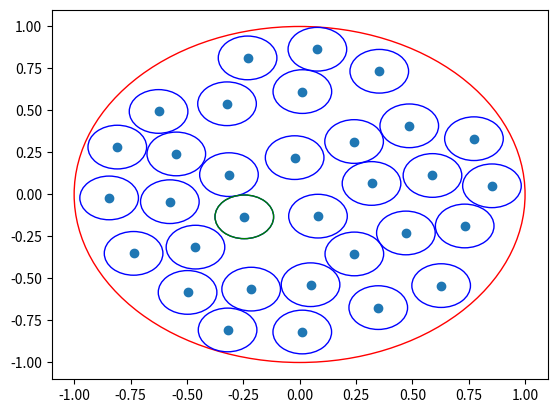

Write the Python code that produced this figure.
# helper file to generate points on a poisson disc
import random
import math

def pow2(x):
    return x * x

# number of samples
n = 32
# radius of poisson discs
#r = 0.28 # good radius if sample is completely inside the circle (1-r)
r = 0.13
#r = 0.38
min_distance = 2 * r

max_retries = 10000

# generate n samples on a uniform disc with poisson disc sampling
sample_points = []
cur_attempt = 1
while(len(sample_points) < n):
    print("attempt ", cur_attempt)
    sample_points = []
    cur_retries = 0
    cur_attempt += 1

    while(len(sample_points) < n and cur_retries < max_retries):
        cur_retries += 1
        # generate a random point on the disc
        x = random.uniform(-1, 1)
        y = random.uniform(-1, 1)
        # reject point if it is not in the unit disc
        if x*x + y*y > pow2(1 - r):
        #if x*x + y*y > pow2(1):
            continue

        # reject point if it is too close to another point
        too_close = False
        for point in sample_points:
            if pow2(x - point[0]) + pow2(y - point[1]) < pow2(min_distance):
                too_close = True
                break

        if too_close:
            continue

        # add point to list
        sample_points.append((x, y))

# plot sample_points as points
import matplotlib.pyplot as plt
# draw unit disc
fig, ax = plt.subplots()
ax.add_patch(plt.Circle((0, 0), 1, color='r', fill=False))
# draw circle with radius r around each sample point
for point in sample_points:
    ax.add_patch(plt.Circle(point, r, color='b', fill=False))

ax.add_patch(plt.Circle(sample_points[0], r, color='g', fill=False))

plt.plot(*zip(*sample_points), marker='o', linestyle='None')

print("x,y pairs:")
# print all points in sample_points
for point in sample_points:
    # print point[0] and point[1] with 3 decimals
    print("({0:.3f}, {1:.3f})".format(point[0], point[1]), end=",")
print("")
plt.show()
